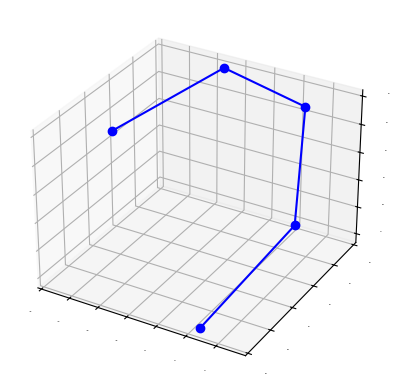

Here is the Python script that generated this plot:
import numpy as np
import matplotlib.pyplot as plt
from mpl_toolkits.mplot3d import Axes3D

# ランダムな三次元点群データを生成
# points = np.array([[ 0.02450288,  0.29230633,  0.07552876],
#                    [ 0.05023039,  0.3165764 ,  0.11971987],
#                    [-0.02856168,  0.33669937,  0.18210588],
#                    [ 0.0260123 ,  0.3378214 ,  0.16765516],
#                    [-0.07354284,  0.3155185 ,  0.15206835]])


points = np.array([[ 0.02450288,  0.29230633,  0.07552876],
                   [ 0.05023039,  0.3165764 ,  0.11971987],
                   [ 0.0260123 ,  0.3378214 ,  0.16765516],
                   [-0.02856168,  0.33669937,  0.18210588],
                   [-0.07354284,  0.3155185 ,  0.15206835]])
# 3Dプロットの作成
fig = plt.figure()
ax = fig.add_subplot(111, projection='3d')

# 点群を線でつなぐ（折れ線グラフ）
ax.plot(points[:, 0], points[:, 1], points[:, 2], color='b', marker='o', linestyle='-')

# 軸ラベル
ax.tick_params(axis='x', labelsize=0)
ax.tick_params(axis='y', labelsize=0)
ax.tick_params(axis='z', labelsize=0)


# 表示
plt.show()